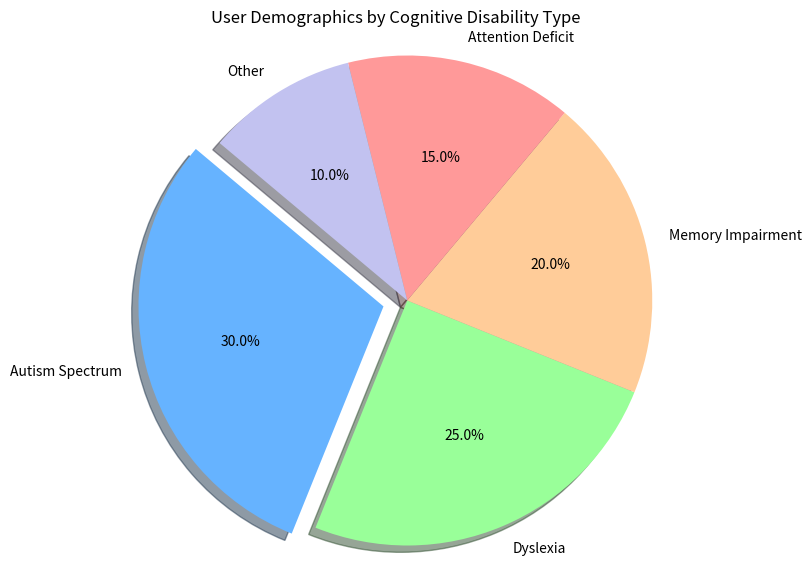

The matplotlib source for this figure:
import matplotlib.pyplot as plt

labels = ['Autism Spectrum', 'Dyslexia', 'Memory Impairment', 'Attention Deficit', 'Other']
sizes = [30, 25, 20, 15, 10]
colors = ['#66b3ff','#99ff99','#ffcc99','#ff9999','#c2c2f0']
explode = (0.1, 0, 0, 0, 0)  # explode first slice

plt.figure(figsize=(7,7))
plt.pie(sizes, labels=labels, colors=colors, autopct='%1.1f%%', startangle=140, explode=explode, shadow=True)
plt.title('User Demographics by Cognitive Disability Type')
plt.axis('equal')
plt.show()
